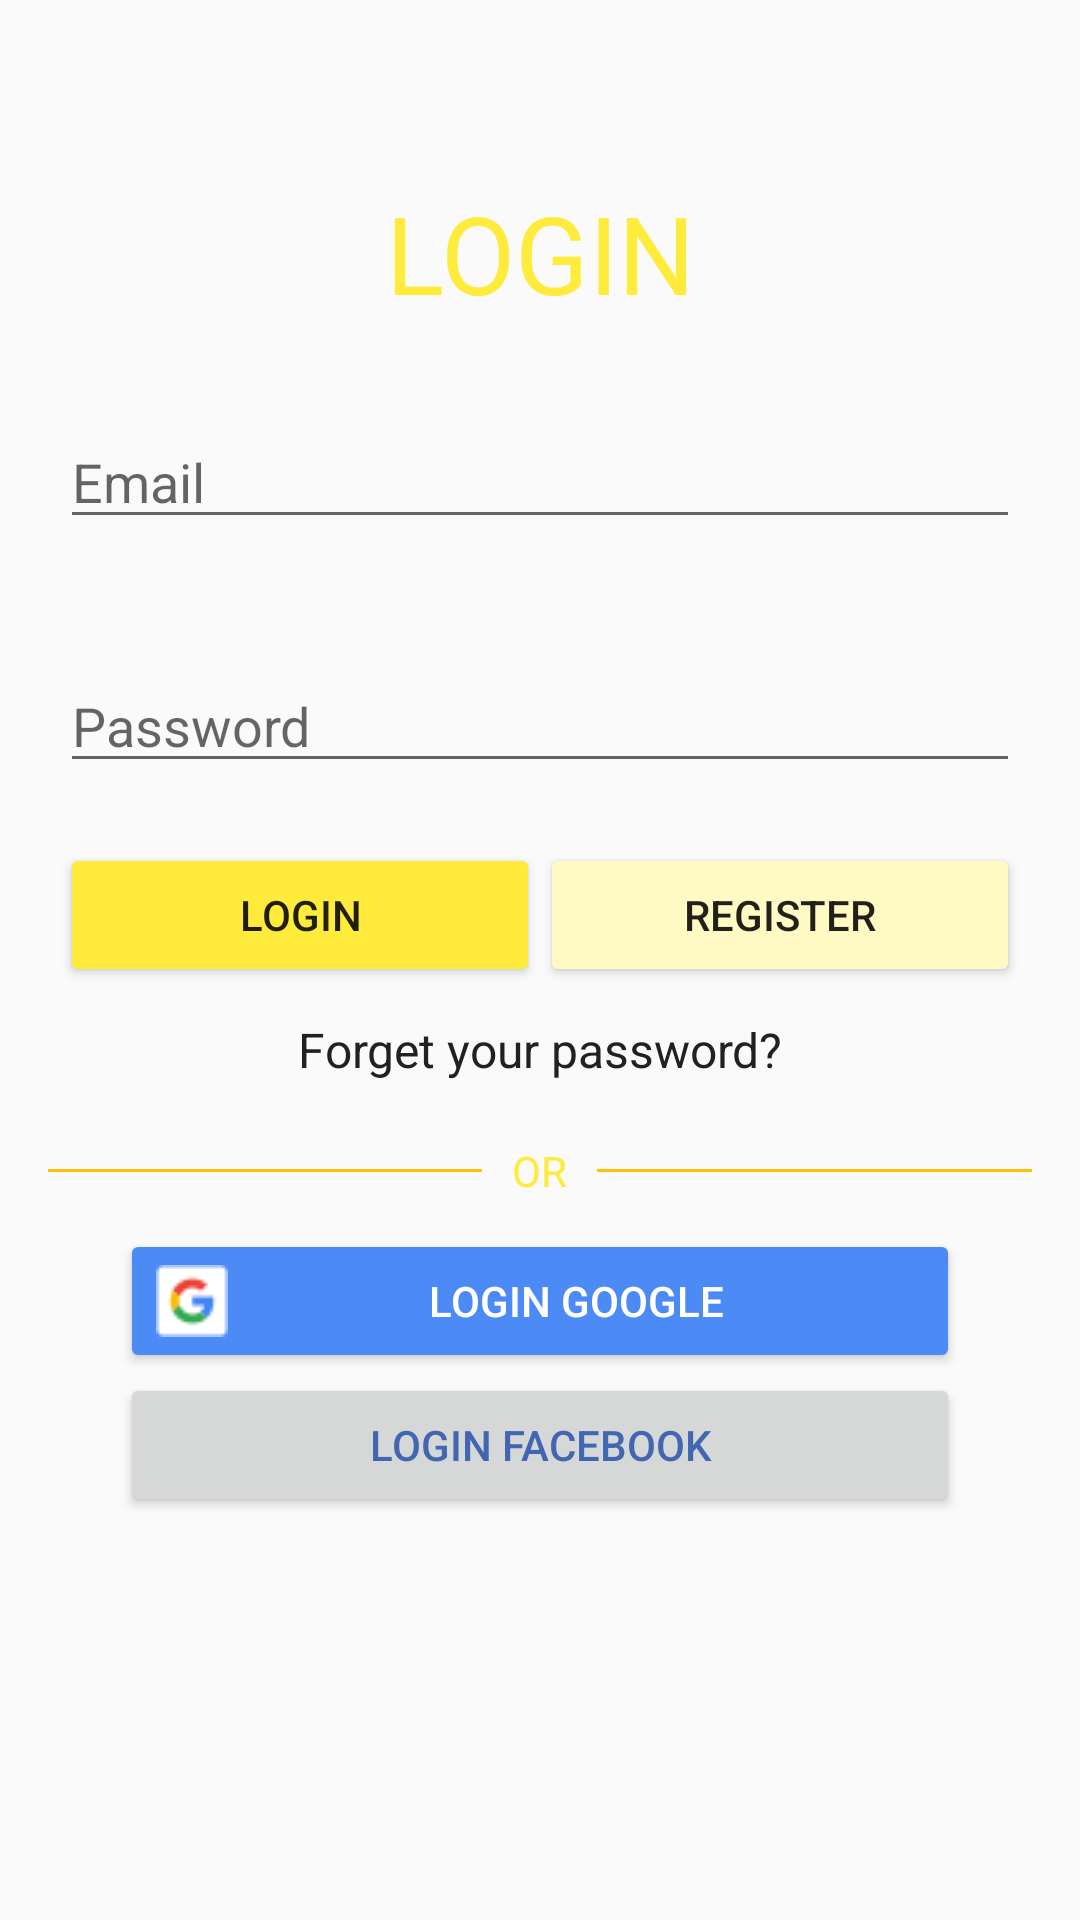

Layout XML and referenced resources for this Android screen:
<!-- AndroidManifest.xml: activity theme AppTheme.NoTitleBar -->
<!-- res/layout/activity_login.xml -->
<?xml version="1.0" encoding="utf-8"?>
<LinearLayout xmlns:android="http://schemas.android.com/apk/res/android"
    xmlns:app="http://schemas.android.com/apk/res-auto"
    xmlns:tools="http://schemas.android.com/tools"
    android:layout_width="match_parent"
    android:layout_height="match_parent"
    android:orientation="vertical"
    android:paddingTop="50dp"
    tools:context=".LoginActivity">

    <TextView
        android:layout_width="match_parent"
        android:layout_height="wrap_content"
        android:text="LOGIN"
        android:textSize="36dp"
        android:textAlignment="center"
        android:paddingVertical="10dp"
        android:textColor="@color/primary"/>

    <EditText
        android:id="@+id/edtEmail"
        android:layout_width="match_parent"
        android:layout_height="wrap_content"
        android:layout_margin="20dp"
        android:inputType="textEmailAddress"
        android:hint="Email"/>
    <EditText
        android:id="@+id/edtPassword"
        android:layout_width="match_parent"
        android:layout_height="wrap_content"
        android:layout_margin="20dp"
        android:inputType="textPassword"
        android:hint="Password"
        />
    <LinearLayout
        android:layout_width="match_parent"
        android:layout_height="wrap_content"
        android:orientation="horizontal"
        android:layout_marginHorizontal="20dp">

        <Button
            android:id="@+id/btnLogin"
            android:layout_width="0dp"
            android:layout_height="wrap_content"
            android:layout_weight="1"
            android:backgroundTint="@color/primary"
            android:text="Login"/>
        <Button
            android:id="@+id/btnRegister"
            android:layout_width="0dp"
            android:layout_height="wrap_content"
            android:layout_weight="1"
            android:backgroundTint="@color/primary_light"
            android:text="Register"/>
    </LinearLayout>

    <TextView
        android:id="@+id/txtForgetPassword"
        android:layout_width="match_parent"
        android:layout_height="wrap_content"
        android:textSize="16sp"
        android:layout_marginTop="10dp"
        android:layout_marginBottom="20dp"
        android:textAlignment="center"
        android:textColor="@color/primary_text"
        android:text="Forget your password?"/>


    <RelativeLayout
        android:layout_width="match_parent"
        android:layout_height="wrap_content"
        android:layout_marginBottom="10dp"
        android:layout_centerVertical="true">

        <TextView
            android:id="@+id/tvText"
            android:layout_width="wrap_content"
            android:layout_height="wrap_content"
            android:layout_centerInParent="true"
            android:layout_marginLeft="10dp"
            android:layout_marginRight="10dp"
            android:text="OR"
            android:textColor="@color/primary"/>

        <View
            android:layout_width="match_parent"
            android:layout_height="1dp"
            android:layout_centerVertical="true"
            android:layout_marginLeft="16dp"
            android:layout_toLeftOf="@id/tvText"
            android:background="@color/accent"
            />

        <View
            android:layout_width="match_parent"
            android:layout_height="1dp"
            android:layout_centerVertical="true"
            android:layout_marginRight="16dp"
            android:layout_toRightOf="@id/tvText"
            android:background="@color/accent"
            />

    </RelativeLayout>

    <Button
        android:id="@+id/btnLoginGoogle"
        android:layout_width="match_parent"
        android:layout_height="wrap_content"
        android:layout_marginHorizontal="40dp"
        android:drawableLeft="@drawable/ic_google"
        android:backgroundTint="#4c8bf5"
        android:text="Login Google"
        android:textColor="#fff"/>
    <Button
        android:id="@+id/btnLoginFacebook"
        android:layout_width="match_parent"
        android:layout_height="wrap_content"
        android:layout_marginHorizontal="40dp"
        android:drawableLeft="@drawable/ic_facebook"
        android:textColor="#4267b2"
        android:text="Login Facebook"/>



</LinearLayout>
<!-- resources referenced by this layout -->
<resources>
  <color name="accent">#536DFE</color>
  <color name="primary">#2196F3</color>
  <color name="primary_light">#BBDEFB</color>
  <color name="primary_text">#212121</color>
  <!-- drawable ic_google: png bitmap (drawable-v24, 800 bytes) -->
  <style name="AppTheme.NoTitleBar" parent="Theme.AppCompat.Light.NoActionBar">
          
  
      </style>
</resources>
